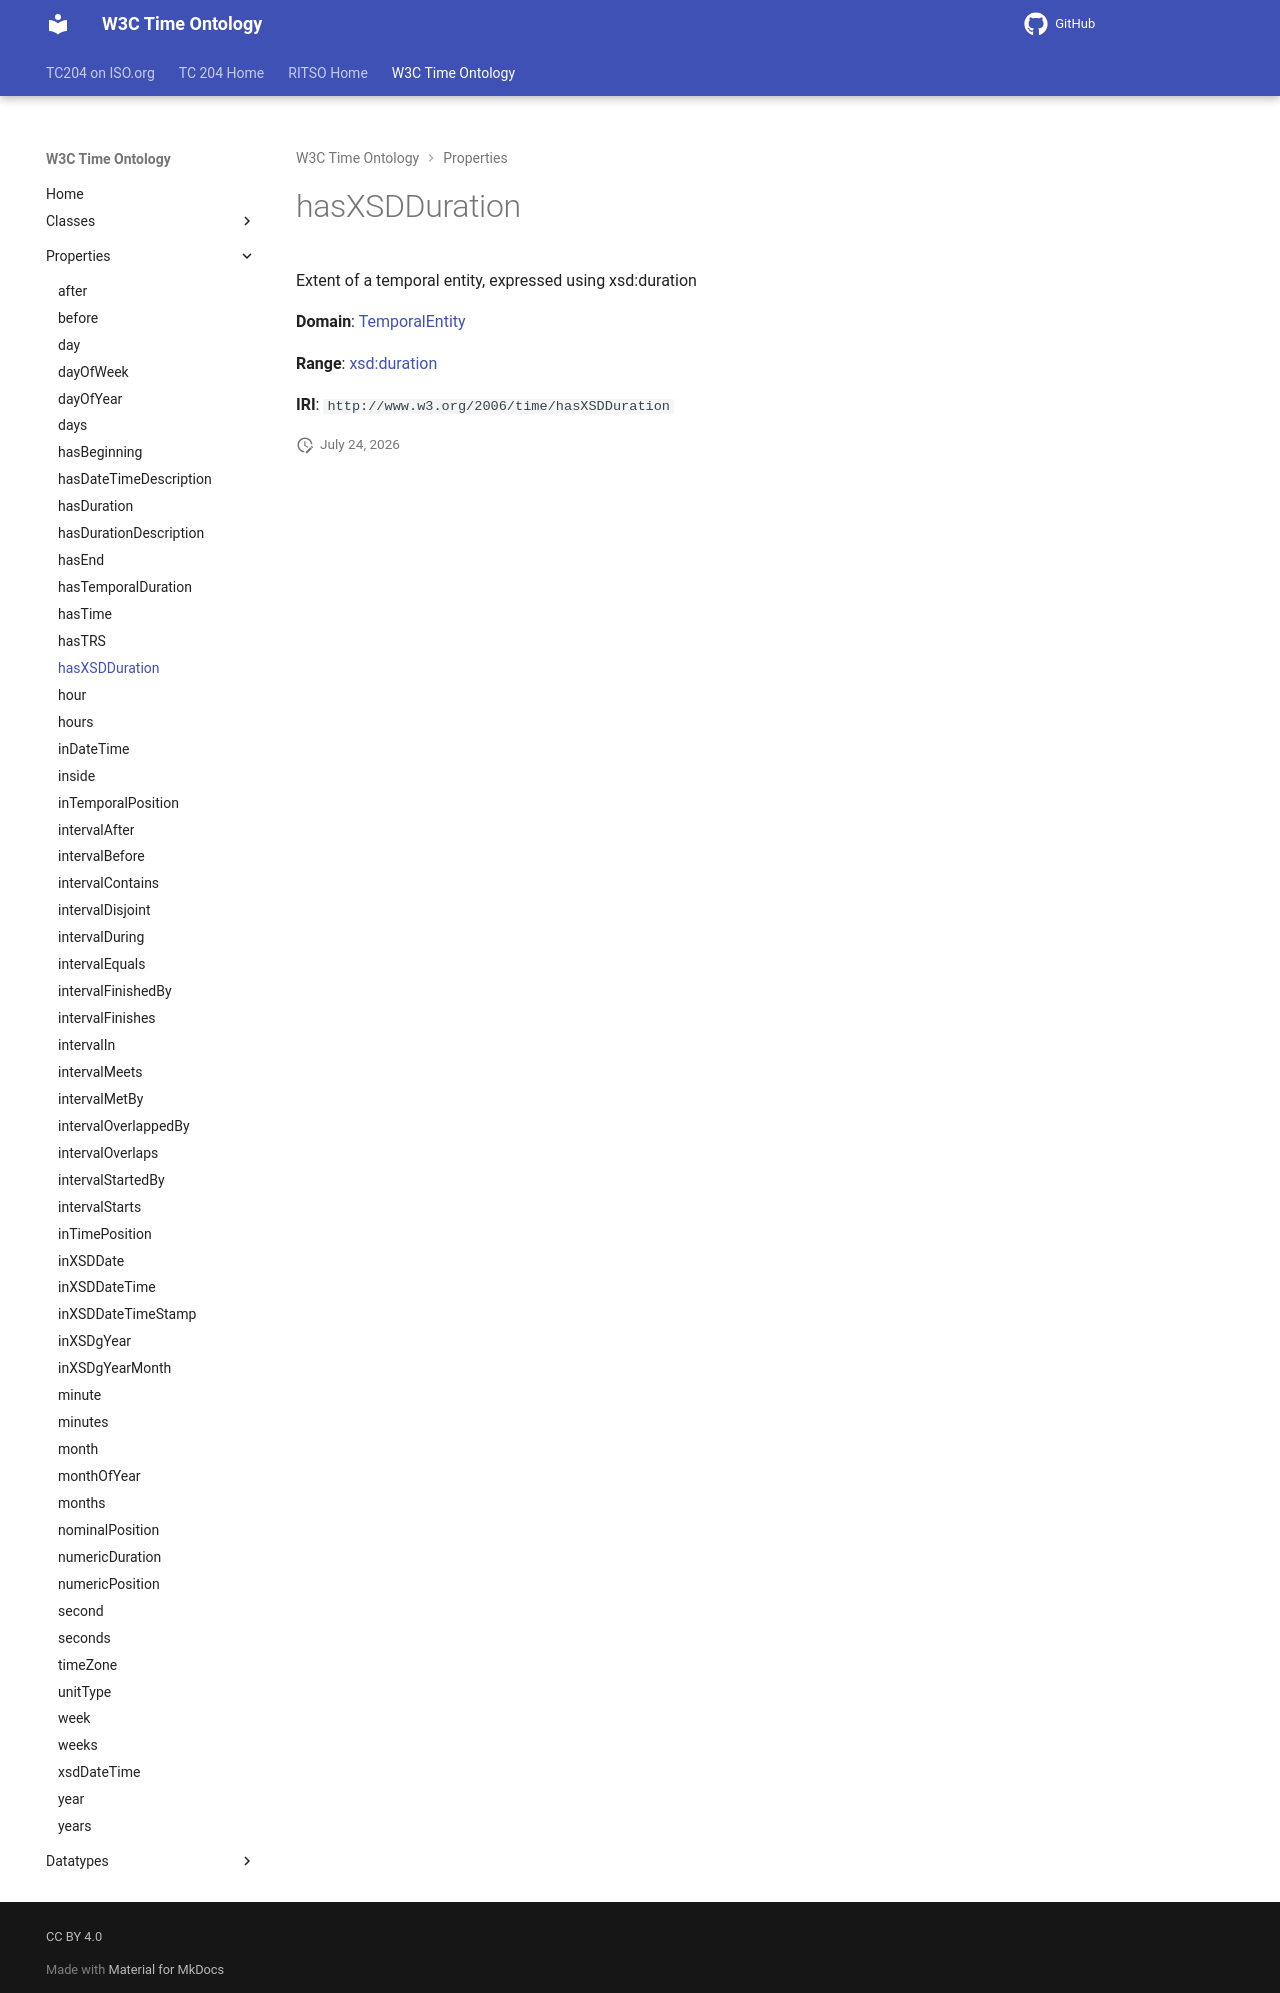

repository: ISO-TC204/ontology-import-time · page: 2026-07-24_15-42-09/properties/hasXSDDuration/index.html · generator: mkdocs

# hasXSDDuration

Extent of a temporal entity, expressed using xsd:duration

**Domain**: [TemporalEntity](../classes/TemporalEntity.md)

**Range**: [xsd:duration](https://w3id.org/citydata/imported/xsd/duration)

**IRI**: `http://www.w3.org/2006/time/hasXSDDuration`
